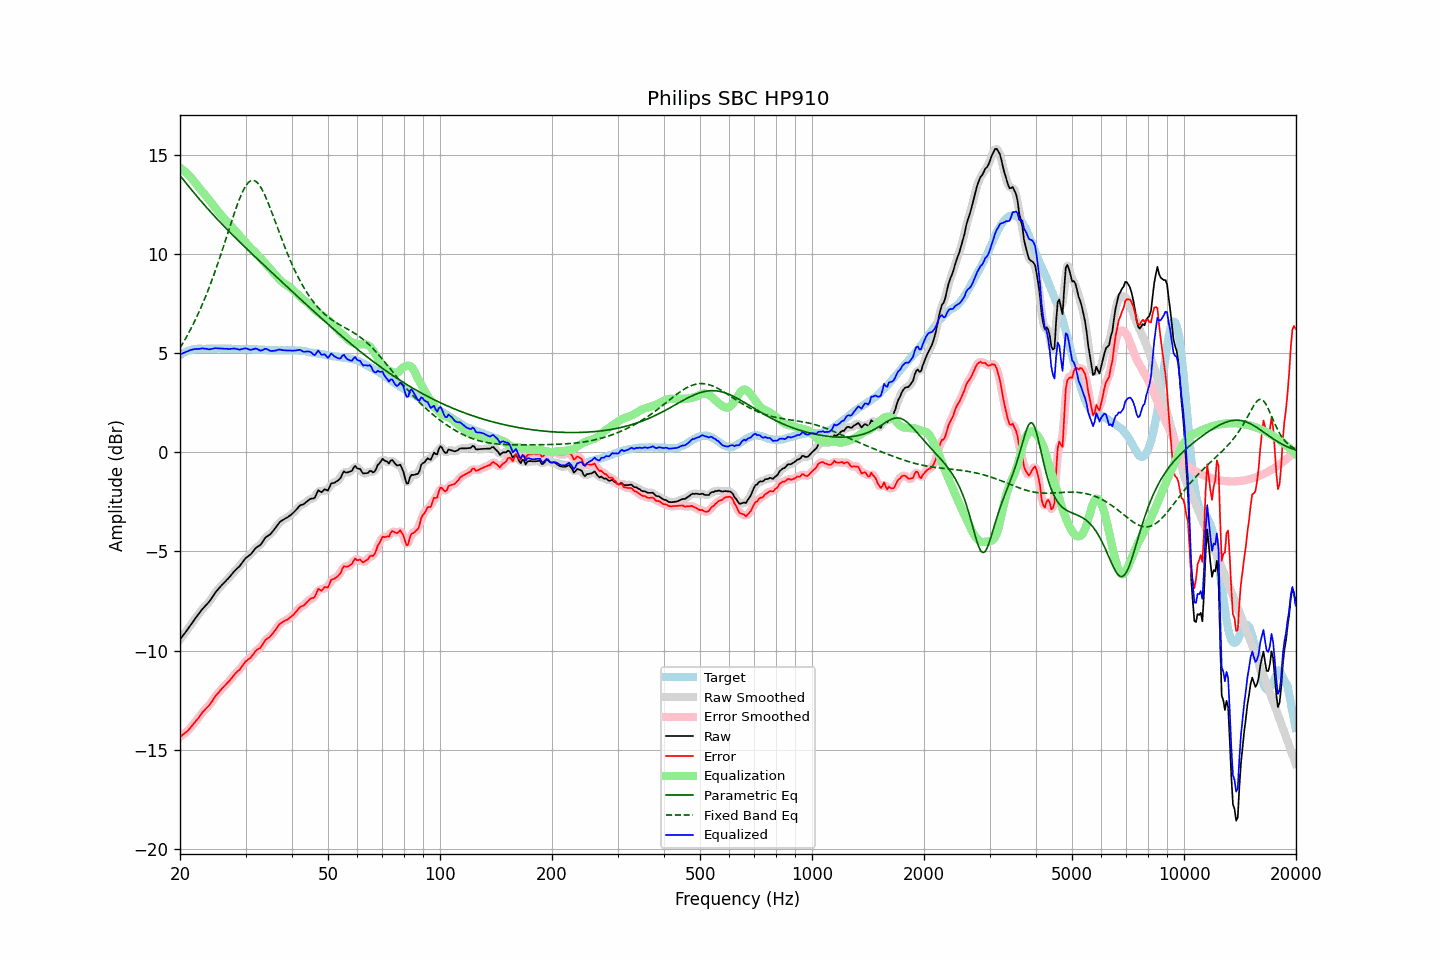

Data behind this chart, as committed beside it:
frequency, raw, error, smoothed, error_smoothed, equalization, parametric_eq, fixed_band_eq, equalized_raw, equalized_smoothed, target
20.00, -9.44, -14.35, -9.44, -14.35, 14.36, 13.96, 5.26, 4.91, 4.92, 4.91
20.20, -9.33, -14.29, -9.33, -14.29, 14.29, 13.86, 5.40, 4.96, 4.96, 4.96
20.40, -9.22, -14.23, -9.23, -14.23, 14.23, 13.75, 5.53, 5.01, 5.00, 5.01
20.61, -9.12, -14.16, -9.12, -14.17, 14.16, 13.65, 5.67, 5.04, 5.04, 5.04
20.81, -9.01, -14.10, -9.01, -14.10, 14.09, 13.55, 5.81, 5.07, 5.07, 5.09
21.02, -8.90, -14.03, -8.90, -14.02, 14.01, 13.45, 5.96, 5.11, 5.11, 5.13
21.23, -8.78, -13.93, -8.78, -13.93, 13.93, 13.35, 6.11, 5.14, 5.14, 5.15
21.44, -8.67, -13.84, -8.67, -13.84, 13.84, 13.25, 6.27, 5.17, 5.17, 5.17
21.66, -8.55, -13.74, -8.55, -13.74, 13.74, 13.16, 6.43, 5.19, 5.19, 5.19
21.87, -8.44, -13.64, -8.44, -13.64, 13.64, 13.06, 6.59, 5.20, 5.20, 5.20
22.09, -8.32, -13.54, -8.33, -13.54, 13.54, 12.96, 6.76, 5.22, 5.21, 5.22
22.31, -8.22, -13.45, -8.22, -13.44, 13.43, 12.87, 6.93, 5.21, 5.22, 5.23
22.54, -8.11, -13.34, -8.11, -13.34, 13.33, 12.77, 7.11, 5.22, 5.23, 5.23
22.76, -8.00, -13.23, -8.00, -13.23, 13.24, 12.68, 7.30, 5.23, 5.23, 5.23
22.99, -7.89, -13.11, -7.90, -13.12, 13.14, 12.58, 7.48, 5.25, 5.24, 5.22
23.22, -7.81, -13.03, -7.81, -13.02, 13.04, 12.49, 7.68, 5.23, 5.24, 5.22
23.45, -7.72, -12.94, -7.72, -12.94, 12.95, 12.40, 7.87, 5.23, 5.22, 5.22
23.69, -7.63, -12.86, -7.64, -12.86, 12.85, 12.31, 8.08, 5.21, 5.21, 5.23
23.92, -7.55, -12.78, -7.54, -12.77, 12.75, 12.22, 8.28, 5.19, 5.20, 5.23
24.16, -7.44, -12.67, -7.44, -12.67, 12.64, 12.13, 8.50, 5.20, 5.20, 5.23
24.40, -7.32, -12.56, -7.32, -12.55, 12.54, 12.04, 8.71, 5.22, 5.22, 5.24
24.65, -7.19, -12.42, -7.19, -12.42, 12.43, 11.95, 8.94, 5.24, 5.24, 5.23
24.89, -7.07, -12.30, -7.08, -12.31, 12.32, 11.86, 9.17, 5.25, 5.25, 5.23
25.14, -6.97, -12.20, -6.97, -12.20, 12.22, 11.77, 9.40, 5.25, 5.25, 5.23
25.39, -6.88, -12.12, -6.87, -12.11, 12.12, 11.69, 9.63, 5.24, 5.24, 5.24
25.65, -6.78, -12.02, -6.78, -12.02, 12.02, 11.60, 9.88, 5.24, 5.23, 5.24
25.91, -6.69, -11.92, -6.70, -11.93, 11.93, 11.52, 10.12, 5.23, 5.23, 5.23
26.16, -6.61, -11.84, -6.61, -11.84, 11.84, 11.43, 10.37, 5.23, 5.23, 5.23
26.43, -6.53, -11.76, -6.53, -11.75, 11.75, 11.35, 10.62, 5.22, 5.22, 5.23
26.69, -6.44, -11.67, -6.45, -11.67, 11.66, 11.27, 10.87, 5.22, 5.22, 5.23
26.96, -6.36, -11.59, -6.36, -11.59, 11.58, 11.18, 11.12, 5.21, 5.21, 5.23
27.23, -6.27, -11.50, -6.27, -11.49, 11.49, 11.10, 11.37, 5.21, 5.22, 5.23
27.50, -6.17, -11.40, -6.17, -11.40, 11.40, 11.02, 11.62, 5.22, 5.22, 5.23
27.77, -6.07, -11.29, -6.08, -11.29, 11.31, 10.94, 11.87, 5.24, 5.23, 5.22
28.05, -5.98, -11.20, -5.98, -11.20, 11.22, 10.86, 12.11, 5.23, 5.23, 5.22
28.33, -5.90, -11.11, -5.90, -11.11, 11.12, 10.78, 12.34, 5.22, 5.22, 5.21
28.62, -5.82, -11.03, -5.83, -11.04, 11.02, 10.70, 12.57, 5.20, 5.20, 5.21
28.90, -5.75, -10.97, -5.74, -10.95, 10.93, 10.62, 12.78, 5.18, 5.19, 5.22
29.19, -5.64, -10.85, -5.64, -10.85, 10.84, 10.54, 12.97, 5.19, 5.19, 5.21
29.48, -5.53, -10.75, -5.53, -10.74, 10.75, 10.46, 13.15, 5.22, 5.22, 5.22
29.78, -5.42, -10.63, -5.42, -10.64, 10.66, 10.38, 13.31, 5.24, 5.24, 5.21
30.08, -5.32, -10.54, -5.33, -10.55, 10.57, 10.30, 13.45, 5.25, 5.24, 5.22
30.38, -5.26, -10.47, -5.26, -10.47, 10.48, 10.23, 13.56, 5.22, 5.22, 5.21
30.68, -5.20, -10.41, -5.20, -10.41, 10.39, 10.15, 13.64, 5.19, 5.19, 5.21
30.99, -5.14, -10.35, -5.13, -10.33, 10.31, 10.07, 13.69, 5.16, 5.18, 5.21
31.30, -5.04, -10.24, -5.04, -10.24, 10.23, 9.99, 13.71, 5.19, 5.19, 5.20
31.61, -4.94, -10.14, -4.94, -10.14, 10.15, 9.92, 13.71, 5.21, 5.21, 5.20
31.93, -4.83, -10.03, -4.85, -10.04, 10.07, 9.84, 13.67, 5.24, 5.22, 5.20
32.24, -4.77, -9.96, -4.78, -9.97, 9.98, 9.76, 13.61, 5.21, 5.20, 5.19
32.57, -4.72, -9.91, -4.72, -9.91, 9.89, 9.69, 13.51, 5.17, 5.17, 5.19
32.89, -4.67, -9.86, -4.65, -9.84, 9.80, 9.61, 13.40, 5.13, 5.14, 5.19
33.22, -4.56, -9.74, -4.56, -9.74, 9.71, 9.53, 13.26, 5.15, 5.15, 5.18
33.55, -4.44, -9.62, -4.44, -9.61, 9.62, 9.46, 13.10, 5.18, 5.18, 5.18
33.89, -4.31, -9.48, -4.33, -9.50, 9.54, 9.38, 12.93, 5.23, 5.21, 5.17
34.23, -4.24, -9.41, -4.25, -9.41, 9.45, 9.30, 12.74, 5.21, 5.20, 5.17
34.57, -4.19, -9.35, -4.19, -9.35, 9.36, 9.23, 12.54, 5.17, 5.17, 5.16
34.92, -4.14, -9.30, -4.13, -9.28, 9.26, 9.15, 12.34, 5.12, 5.13, 5.16
35.27, -4.05, -9.20, -4.05, -9.20, 9.17, 9.08, 12.12, 5.11, 5.11, 5.15
35.62, -3.95, -9.10, -3.96, -9.11, 9.07, 9.00, 11.91, 5.12, 5.11, 5.15
35.97, -3.85, -9.00, -3.85, -8.99, 8.98, 8.92, 11.69, 5.13, 5.13, 5.15
... 635 more rows
